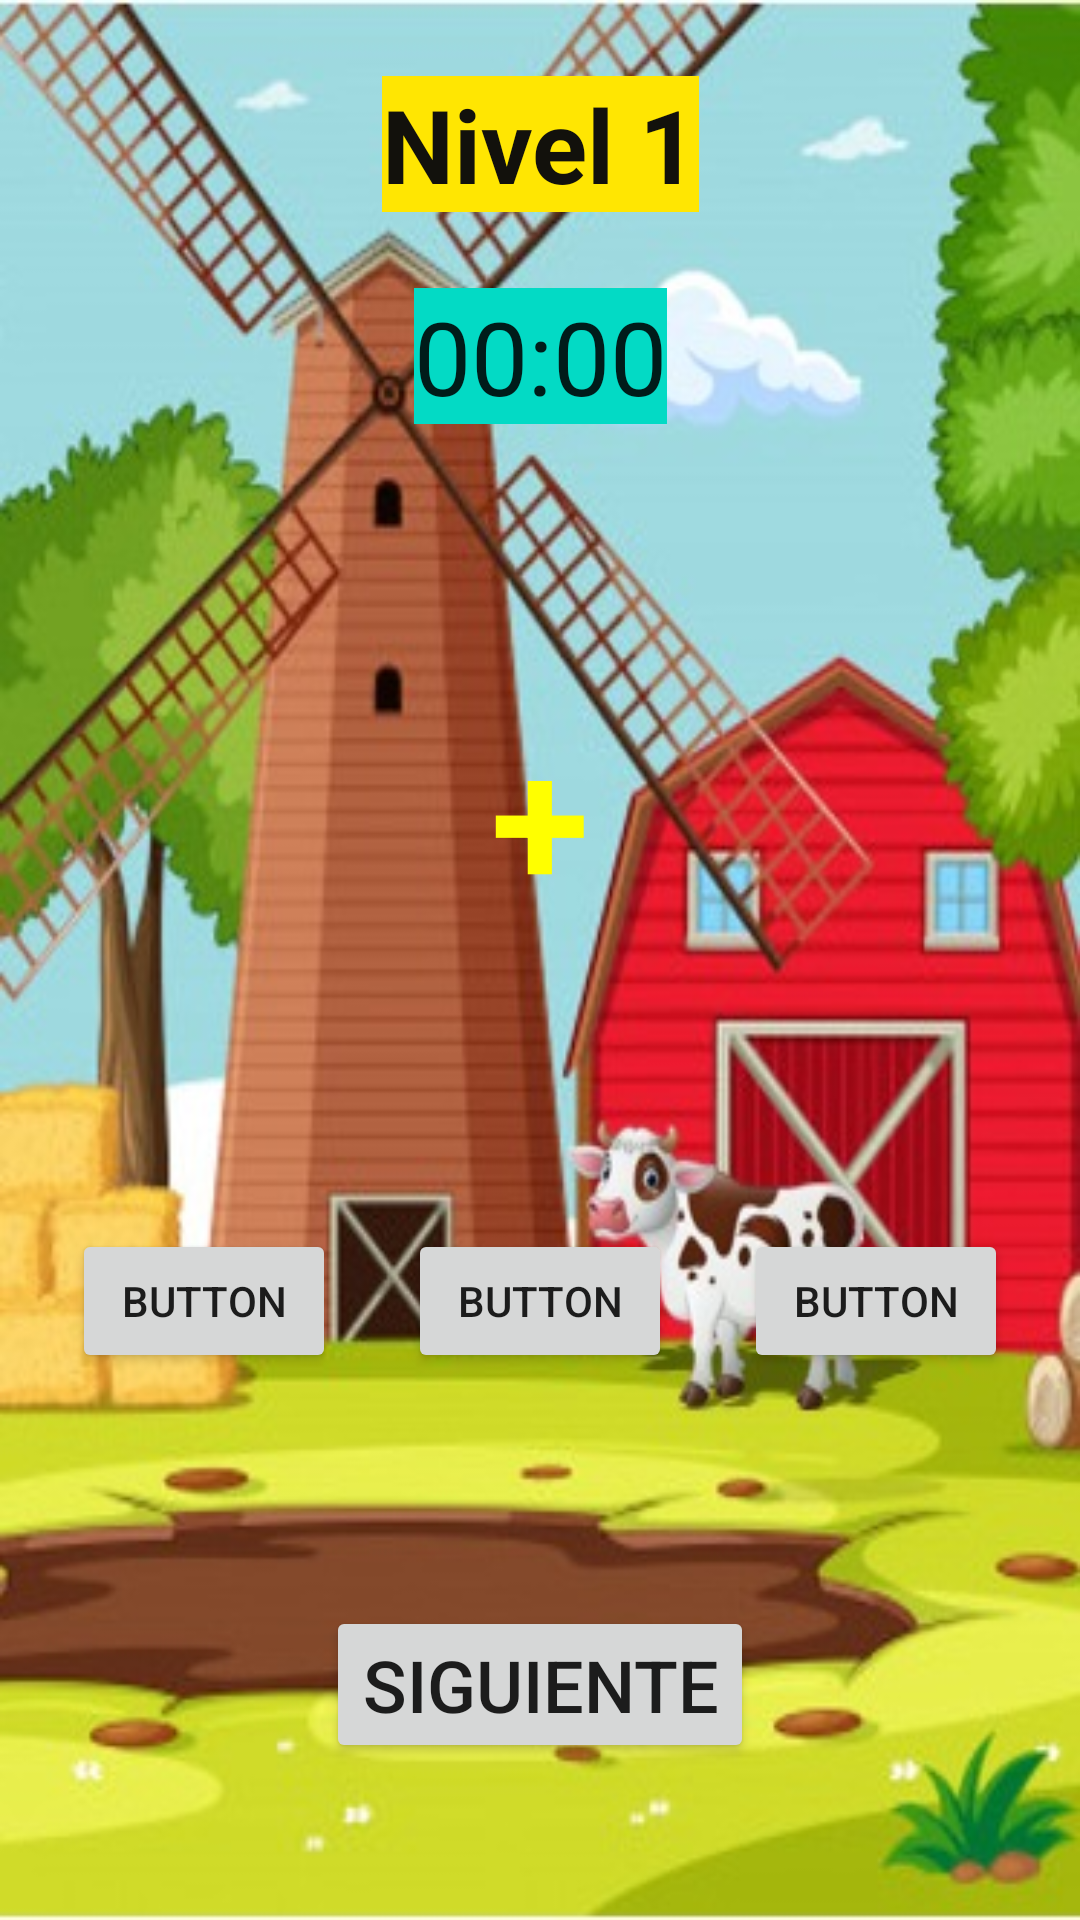

Android layout source for this screen:
<!-- AndroidManifest.xml: application theme MyTheme -->
<!-- res/layout/activity_second2.xml -->
<?xml version="1.0" encoding="utf-8"?>
<androidx.constraintlayout.widget.ConstraintLayout xmlns:android="http://schemas.android.com/apk/res/android"
    xmlns:app="http://schemas.android.com/apk/res-auto"
    xmlns:tools="http://schemas.android.com/tools"
    android:id="@+id/cl"
    android:layout_width="match_parent"
    android:layout_height="match_parent"
    android:background="@drawable/fondo3"
    android:orientation="vertical"
    tools:context=".SecondActivity2">

    <Chronometer
        android:id="@+id/crono"
        android:layout_width="wrap_content"
        android:layout_height="wrap_content"

        android:background="@color/teal_200"
        android:textSize="34sp"
        app:layout_constraintEnd_toEndOf="parent"
        app:layout_constraintStart_toStartOf="parent"
        app:layout_constraintTop_toTopOf="@+id/guideline16" />

    <TextView
        android:id="@+id/txtNivel"
        android:layout_width="wrap_content"
        android:layout_height="wrap_content"
        android:background="#FFE602"
        android:text="Nivel 1"
        android:textAlignment="center"
        android:textColor="#12110C"
        android:textSize="34sp"
        android:textStyle="bold"
        app:layout_constraintBottom_toTopOf="@+id/guideline16"
        app:layout_constraintEnd_toEndOf="parent"
        app:layout_constraintStart_toStartOf="parent"
        app:layout_constraintTop_toTopOf="parent" />

    <ImageView
        android:id="@+id/imgRandom"
        android:layout_width="0dp"
        android:layout_height="0dp"
        android:layout_centerHorizontal="true"
        android:layout_marginStart="4dp"
        android:layout_marginEnd="4dp"
        app:layout_constraintBottom_toTopOf="@+id/guideline14"
        app:layout_constraintEnd_toStartOf="@+id/guideline11"
        app:layout_constraintStart_toStartOf="parent"
        app:layout_constraintTop_toTopOf="@+id/guideline13"
        app:layout_constraintVertical_bias="0.404" />

    <ImageView
        android:id="@+id/imgRandom2"
        android:layout_width="0dp"
        android:layout_height="0dp"
        android:layout_centerHorizontal="true"
        android:layout_marginStart="4dp"
        android:layout_marginEnd="4dp"
        app:layout_constraintBottom_toTopOf="@+id/guideline14"
        app:layout_constraintEnd_toEndOf="parent"
        app:layout_constraintStart_toStartOf="@+id/guideline12"
        app:layout_constraintTop_toTopOf="@+id/guideline13" />

    <Button
        android:id="@+id/btnImagen"
        android:layout_width="wrap_content"
        android:layout_height="wrap_content"
        android:onClick="onClickSig"
        android:text="Siguiente"
        android:textSize="24sp"
        app:layout_constraintBottom_toBottomOf="parent"
        app:layout_constraintEnd_toEndOf="parent"
        app:layout_constraintStart_toStartOf="parent"
        app:layout_constraintTop_toTopOf="@+id/guideline15" />

    <TextView
        android:id="@+id/txtOp"
        android:layout_width="0dp"
        android:layout_height="wrap_content"
        android:text="+"
        android:textAlignment="center"
        android:textColor="#FFFF00"
        android:textSize="60sp"
        android:textStyle="bold"
        app:layout_constraintBottom_toTopOf="@+id/guideline14"
        app:layout_constraintEnd_toStartOf="@+id/guideline12"
        app:layout_constraintStart_toStartOf="@+id/guideline11"
        app:layout_constraintTop_toTopOf="@+id/guideline13" />

    <Button
        android:id="@+id/btn_3"
        android:layout_width="wrap_content"
        android:layout_height="wrap_content"
        android:onClick="onClickOpc"
        android:text="Button"
        app:layout_constraintBottom_toTopOf="@+id/guideline15"
        app:layout_constraintEnd_toEndOf="parent"
        app:layout_constraintHorizontal_bias="0.5"
        app:layout_constraintStart_toEndOf="@+id/btn_2"
        app:layout_constraintTop_toTopOf="@+id/guideline17" />

    <Button
        android:id="@+id/btn_1"
        android:layout_width="wrap_content"
        android:layout_height="wrap_content"
        android:onClick="onClickOpc"
        android:text="Button"
        app:layout_constraintBottom_toTopOf="@+id/guideline15"
        app:layout_constraintEnd_toStartOf="@+id/btn_2"
        app:layout_constraintHorizontal_bias="0.5"
        app:layout_constraintStart_toStartOf="parent"
        app:layout_constraintTop_toTopOf="@+id/guideline17" />

    <Button
        android:id="@+id/btn_2"
        android:layout_width="wrap_content"
        android:layout_height="wrap_content"
        android:onClick="onClickOpc"
        android:text="Button"
        app:layout_constraintBottom_toTopOf="@+id/guideline15"
        app:layout_constraintEnd_toStartOf="@+id/btn_3"
        app:layout_constraintHorizontal_bias="0.5"
        app:layout_constraintStart_toEndOf="@+id/btn_1"
        app:layout_constraintTop_toTopOf="@+id/guideline17" />

    <androidx.constraintlayout.widget.Guideline
        android:id="@+id/guideline11"
        android:layout_width="wrap_content"
        android:layout_height="wrap_content"
        android:orientation="vertical"
        app:layout_constraintGuide_percent="0.45" />

    <androidx.constraintlayout.widget.Guideline
        android:id="@+id/guideline12"
        android:layout_width="wrap_content"
        android:layout_height="wrap_content"
        android:orientation="vertical"
        app:layout_constraintGuide_percent="0.55" />

    <androidx.constraintlayout.widget.Guideline
        android:id="@+id/guideline13"
        android:layout_width="wrap_content"
        android:layout_height="wrap_content"
        android:orientation="horizontal"
        app:layout_constraintGuide_percent="0.30" />

    <androidx.constraintlayout.widget.Guideline
        android:id="@+id/guideline14"
        android:layout_width="wrap_content"
        android:layout_height="wrap_content"
        android:orientation="horizontal"
        app:layout_constraintGuide_percent="0.55" />

    <androidx.constraintlayout.widget.Guideline
        android:id="@+id/guideline15"
        android:layout_width="wrap_content"
        android:layout_height="wrap_content"
        android:orientation="horizontal"
        app:layout_constraintGuide_percent="0.7546875" />

    <androidx.constraintlayout.widget.Guideline
        android:id="@+id/guideline16"
        android:layout_width="wrap_content"
        android:layout_height="wrap_content"
        android:orientation="horizontal"
        app:layout_constraintGuide_percent="0.15" />

    <androidx.constraintlayout.widget.Guideline
        android:id="@+id/guideline17"
        android:layout_width="wrap_content"
        android:layout_height="wrap_content"
        android:orientation="horizontal"
        app:layout_constraintGuide_percent="0.6" />

</androidx.constraintlayout.widget.ConstraintLayout>
<!-- resources referenced by this layout -->
<resources>
  <color name="teal_200">#FF03DAC5</color>
  <!-- drawable fondo3: jpeg bitmap (drawable, 61750 bytes) -->
  <style name="MyTheme" parent="Theme.MaterialComponents.DayNight.DarkActionBar">
          
          <item name="colorPrimary">@color/blue</item>
          <item name="colorPrimaryVariant">@color/blue</item>
          <item name="colorOnPrimary">@color/white</item>
          
          <item name="colorSecondary">@color/teal_200</item>
          <item name="colorSecondaryVariant">@color/teal_700</item>
          <item name="colorOnSecondary">@color/black</item>
          
          <item name="android:statusBarColor" tools:targetApi="l">?attr/colorPrimaryVariant</item>
          
      </style>
  <color name="blue">#51D1F6</color>
  <color name="white">#FFFFFFFF</color>
  <color name="teal_700">#FF018786</color>
  <color name="black">#FF000000</color>
</resources>
